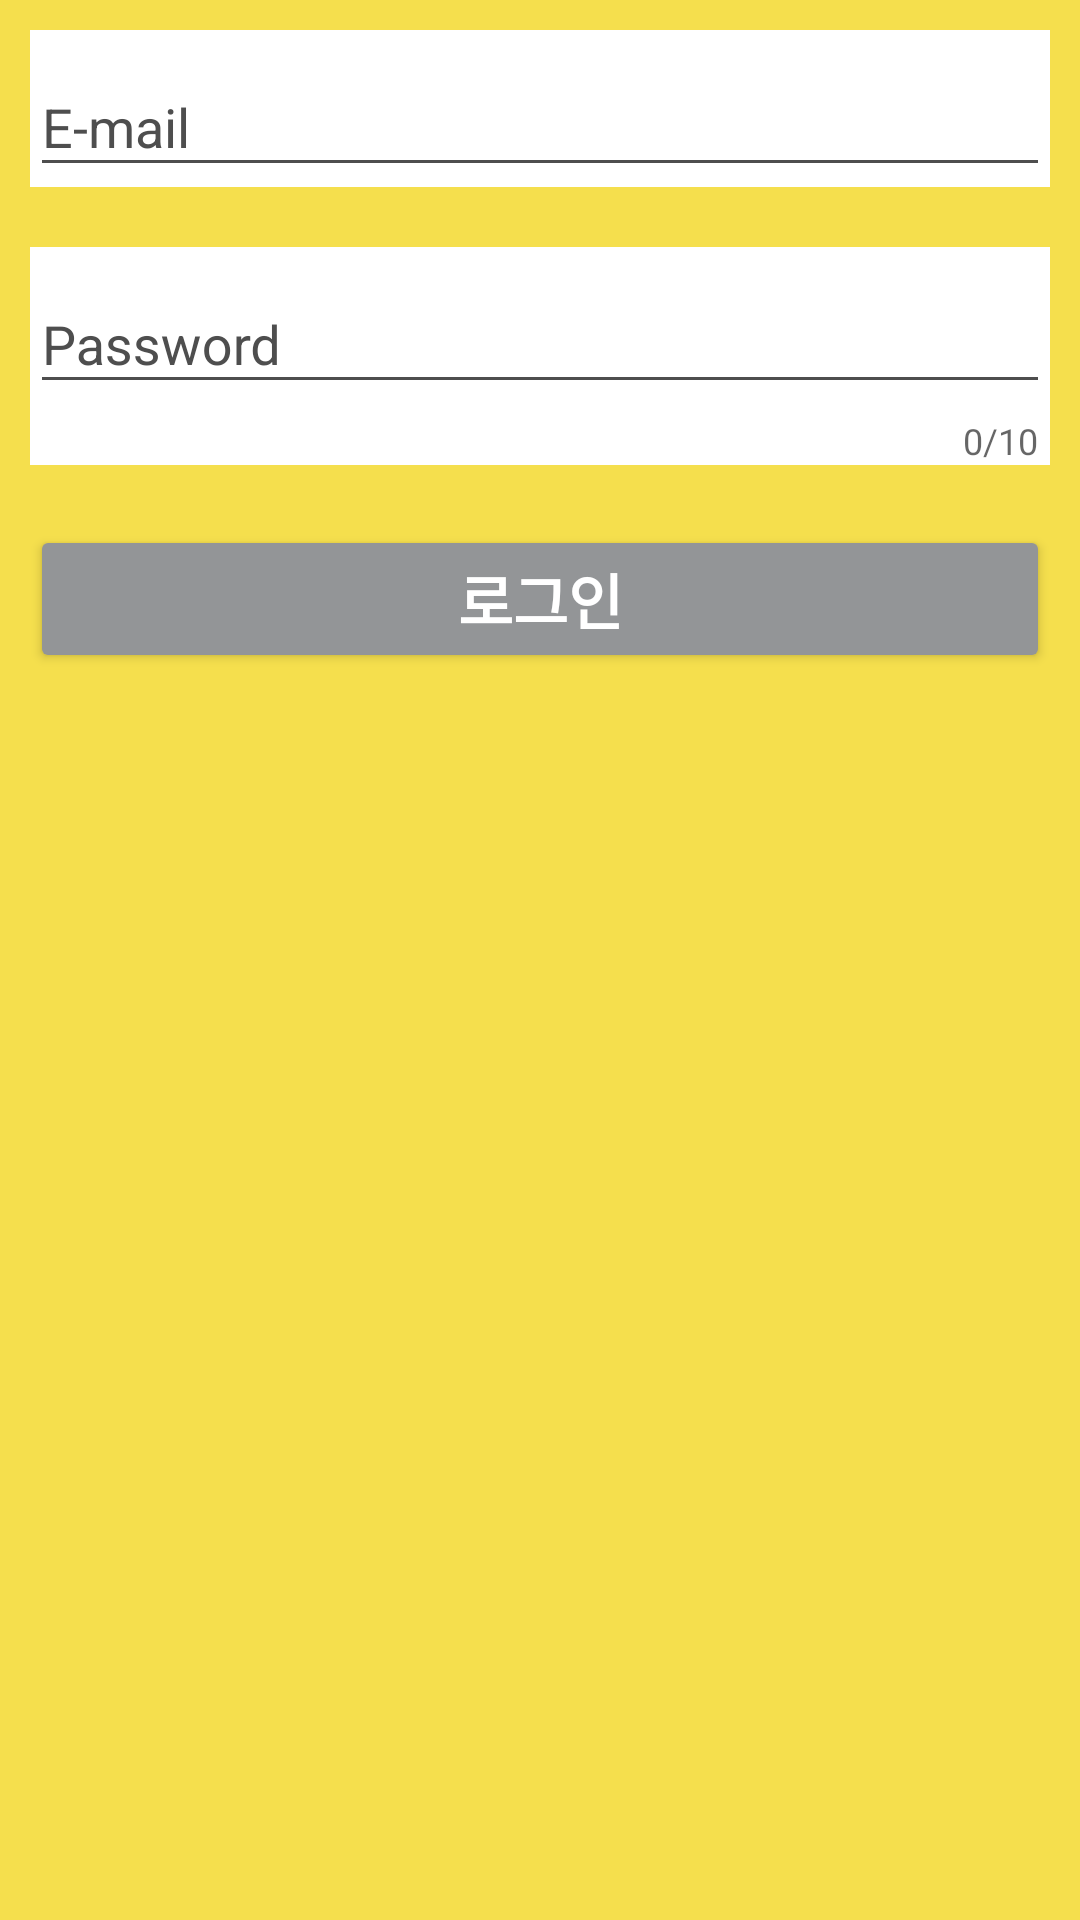

Reconstruct the res/layout file that produces this screen, plus the resources it refers to.
<!-- AndroidManifest.xml: application theme Theme.Chinesecharacters -->
<!-- res/layout/activity_login.xml -->
<?xml version="1.0" encoding="utf-8"?>
<LinearLayout
    xmlns:android="http://schemas.android.com/apk/res/android"
    xmlns:app="http://schemas.android.com/apk/res-auto"
    xmlns:tools="http://schemas.android.com/tools"
    android:layout_width="match_parent"

    android:layout_height="match_parent"
    android:orientation="vertical"
    android:background="@color/MainColor"
    tools:context=".login.LoginActivity">

    <com.google.android.material.textfield.TextInputLayout
        android:layout_width="match_parent"
        android:background="@color/white"
        android:layout_margin="10dp"
        style="@style/EditTextStyle"
        android:theme="@style/EditTextStyle"
        android:layout_height="wrap_content">


        <com.google.android.material.textfield.TextInputEditText
            android:layout_width="match_parent"
            android:layout_height="wrap_content"
            android:id="@+id/emailArea"
            android:hint="E-mail" />

    </com.google.android.material.textfield.TextInputLayout>

    <com.google.android.material.textfield.TextInputLayout
        android:layout_width="match_parent"
        app:counterEnabled="true"
        app:counterMaxLength="10"
        style="@style/EditTextStyle"
        android:theme="@style/EditTextStyle"
        android:background="@color/white"
        android:layout_margin="10dp"
        android:layout_height="wrap_content">


        <com.google.android.material.textfield.TextInputEditText
            android:layout_width="match_parent"
            android:id="@+id/passwordArea"
            android:inputType="textPassword"

            android:layout_height="wrap_content"
            android:hint="Password" />

    </com.google.android.material.textfield.TextInputLayout>

    <Button
        android:layout_margin="10dp"
        android:id="@+id/loginBtn"
        android:backgroundTint="@color/MainColor2"
        android:textColor="@color/white"

        android:textSize="20sp"
        android:textStyle="bold"
        android:text="로그인"
        android:layout_width="match_parent"
        android:layout_height="wrap_content"/>

</LinearLayout>
<!-- resources referenced by this layout -->
<resources>
  <color name="MainColor">#f5df4d</color>
  <color name="MainColor2">#939597</color>
  <color name="white">#FFFFFFFF</color>
  <style name="EditTextStyle" parent="Widget.Design.TextInputLayout"> // important : parent 를 이것으로.
  
          <item name="colorControlNormal">#4e4e4e</item>  // unFocus 상태일때 밑줄 색.
          <item name="boxStrokeColor">@color/MainColor</item> // Focus 상태일때 밑줄 색.
          
  
          <item name="colorAccent">@color/MainColor</item> // cursor
  
          <item name="android:textColorHint">#4e4e4e</item>  // hint 색
          <item name="hintTextColor">@color/MainColor</item>   // floating hint 색 (클릭시 커서색)
  
          
          
  
          <item name="errorTextColor">@color/MainColor</item>
  
      </style>
  <style name="Theme.Chinesecharacters" parent="Theme.MaterialComponents.Light.NoActionBar">
          
          <item name="colorPrimary">@color/purple_500</item>
          <item name="colorPrimaryVariant">@color/MainColor</item>
          <item name="colorOnPrimary">@color/white</item>
          
          <item name="colorSecondary">@color/teal_200</item>
          <item name="colorSecondaryVariant">@color/teal_700</item>
          <item name="colorOnSecondary">@color/black</item>
          
          <item name="android:statusBarColor" tools:targetApi="l">?attr/colorPrimaryVariant</item>
          <item name="android:windowLightStatusBar">true</item>
          
          <item name="colorAccent">@color/MainColor</item>
  
      </style>
  <color name="purple_500">#FF6200EE</color>
  <color name="teal_200">#FF03DAC5</color>
  <color name="teal_700">#FF018786</color>
  <color name="black">#FF000000</color>
</resources>
